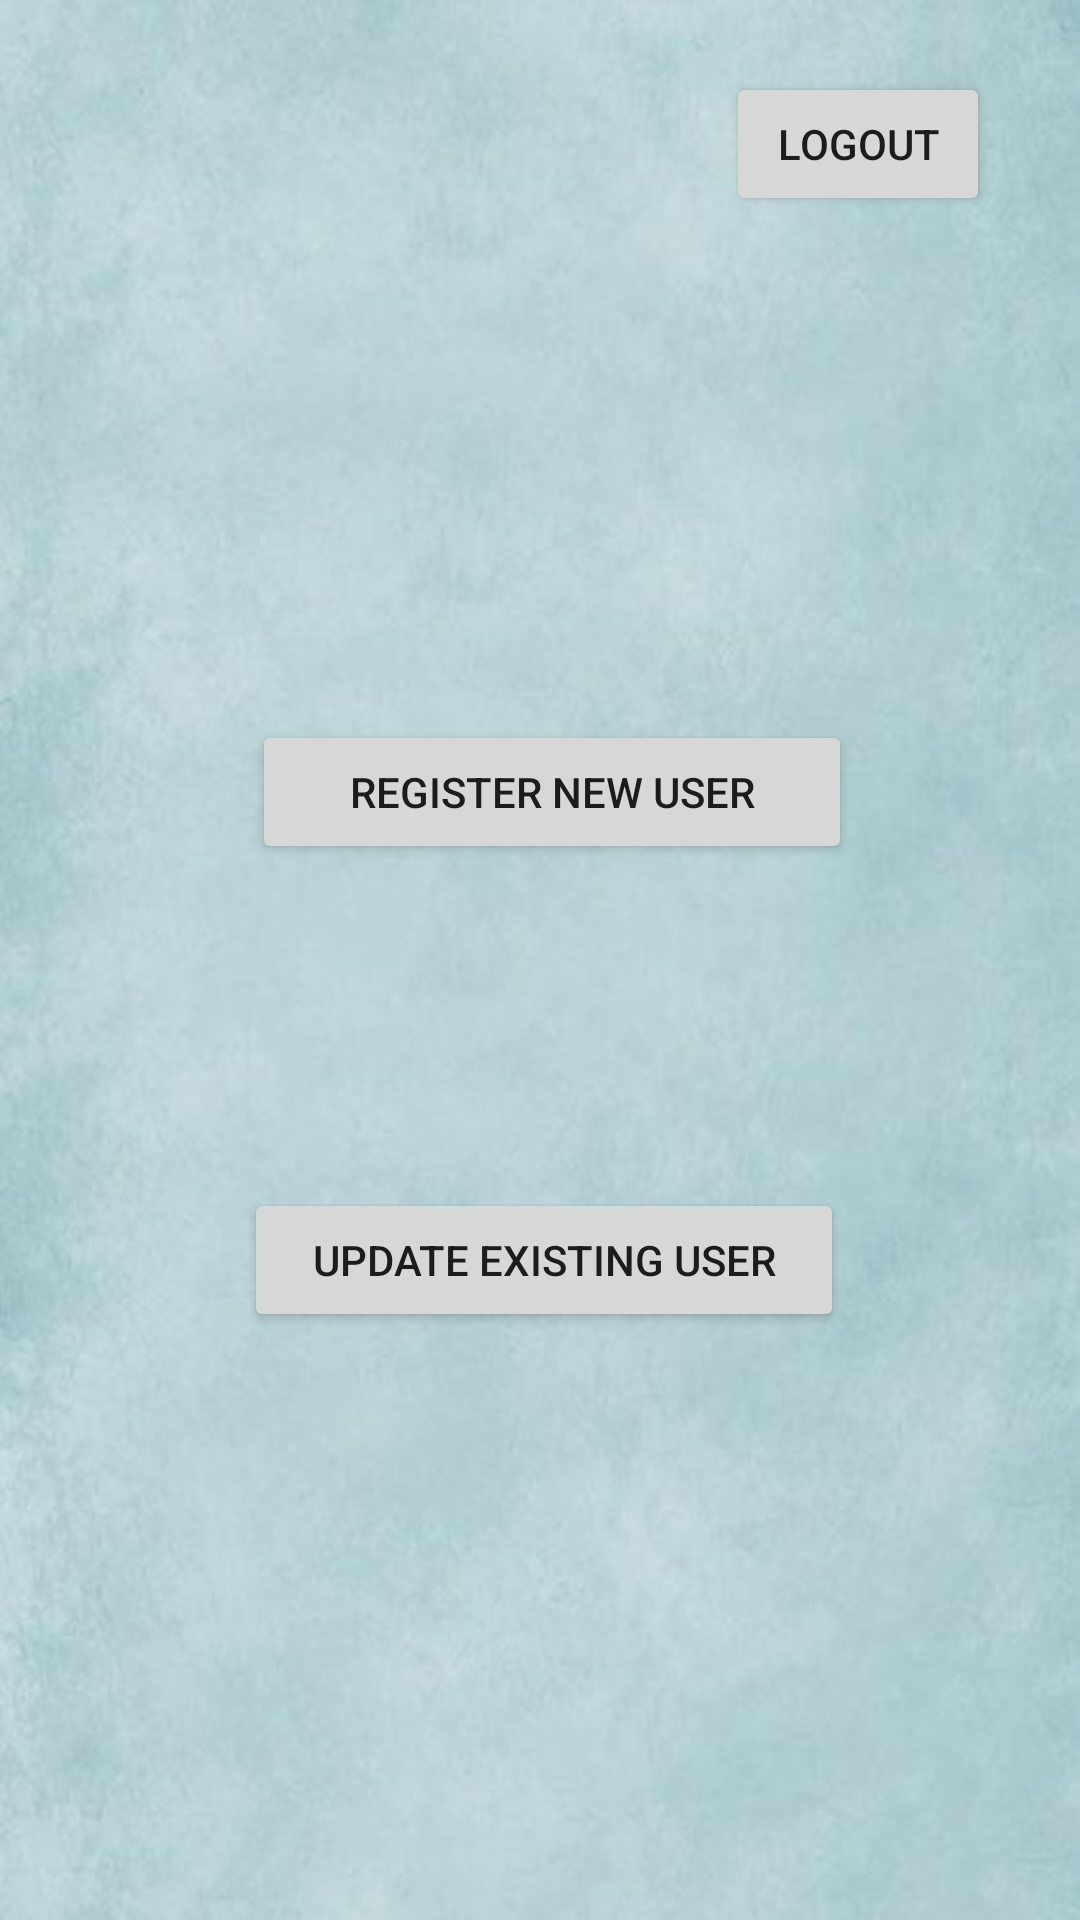

Produce the Android XML layout that renders to this screen, including the resource entries it uses.
<!-- AndroidManifest.xml: application theme Theme.Vehicleproject -->
<!-- res/layout/activity_rtopage.xml -->
<?xml version="1.0" encoding="utf-8"?>
<androidx.constraintlayout.widget.ConstraintLayout xmlns:android="http://schemas.android.com/apk/res/android"
    xmlns:app="http://schemas.android.com/apk/res-auto"
    xmlns:tools="http://schemas.android.com/tools"
    android:layout_width="match_parent"
    android:layout_height="match_parent"
    tools:context=".rtopage"
    android:background="@drawable/similar1">

    <Button
        android:id="@+id/registerbtn"
        android:layout_width="200dp"
        android:layout_height="wrap_content"
        android:layout_marginStart="120dp"
        android:layout_marginTop="240dp"
        android:layout_marginEnd="173dp"
        android:text="Register New User"
        app:layout_constraintEnd_toEndOf="parent"
        app:layout_constraintHorizontal_bias="0.273"
        app:layout_constraintStart_toStartOf="parent"
        app:layout_constraintTop_toTopOf="parent" />

    <Button
        android:id="@+id/updatebtn"
        android:layout_width="200dp"
        android:layout_height="wrap_content"
        android:layout_marginStart="138dp"
        android:layout_marginTop="108dp"
        android:layout_marginEnd="173dp"
        android:text="Update Existing User"
        app:layout_constraintEnd_toEndOf="parent"
        app:layout_constraintHorizontal_bias="0.376"
        app:layout_constraintStart_toStartOf="parent"
        app:layout_constraintTop_toBottomOf="@+id/registerbtn" />

    <Button
        android:id="@+id/button4"
        android:layout_width="wrap_content"
        android:layout_height="wrap_content"
        android:layout_marginStart="257dp"
        android:layout_marginTop="24dp"
        android:layout_marginEnd="30dp"
        android:text="LOGOUT"
        app:layout_constraintEnd_toEndOf="parent"
        app:layout_constraintHorizontal_bias="1.0"
        app:layout_constraintStart_toStartOf="parent"
        app:layout_constraintTop_toTopOf="parent" />



</androidx.constraintlayout.widget.ConstraintLayout>
<!-- resources referenced by this layout -->
<resources>
  <!-- drawable similar1: jpg bitmap (drawable, 28496 bytes) -->
  <style name="Theme.Vehicleproject" parent="Theme.MaterialComponents.DayNight.DarkActionBar">
          
          <item name="colorPrimary">@color/purple_500</item>
          <item name="colorPrimaryVariant">@color/purple_700</item>
          <item name="colorOnPrimary">@color/white</item>
          
          <item name="colorSecondary">@color/teal_200</item>
          <item name="colorSecondaryVariant">@color/teal_700</item>
          <item name="colorOnSecondary">@color/black</item>
          
          <item name="android:statusBarColor" tools:targetApi="l">?attr/colorPrimaryVariant</item>
          
      </style>
  <!-- not gathered from this repository: default colours our renderer supplied (Android Studio template values) -->
  <color name="purple_500">#FF6200EE</color>
  <color name="purple_700">#FF3700B3</color>
  <color name="teal_200">#FF03DAC5</color>
  <color name="teal_700">#FF018786</color>
  <color name="black">#FF000000</color>
  <color name="white">#FFFFFFFF</color>
</resources>
